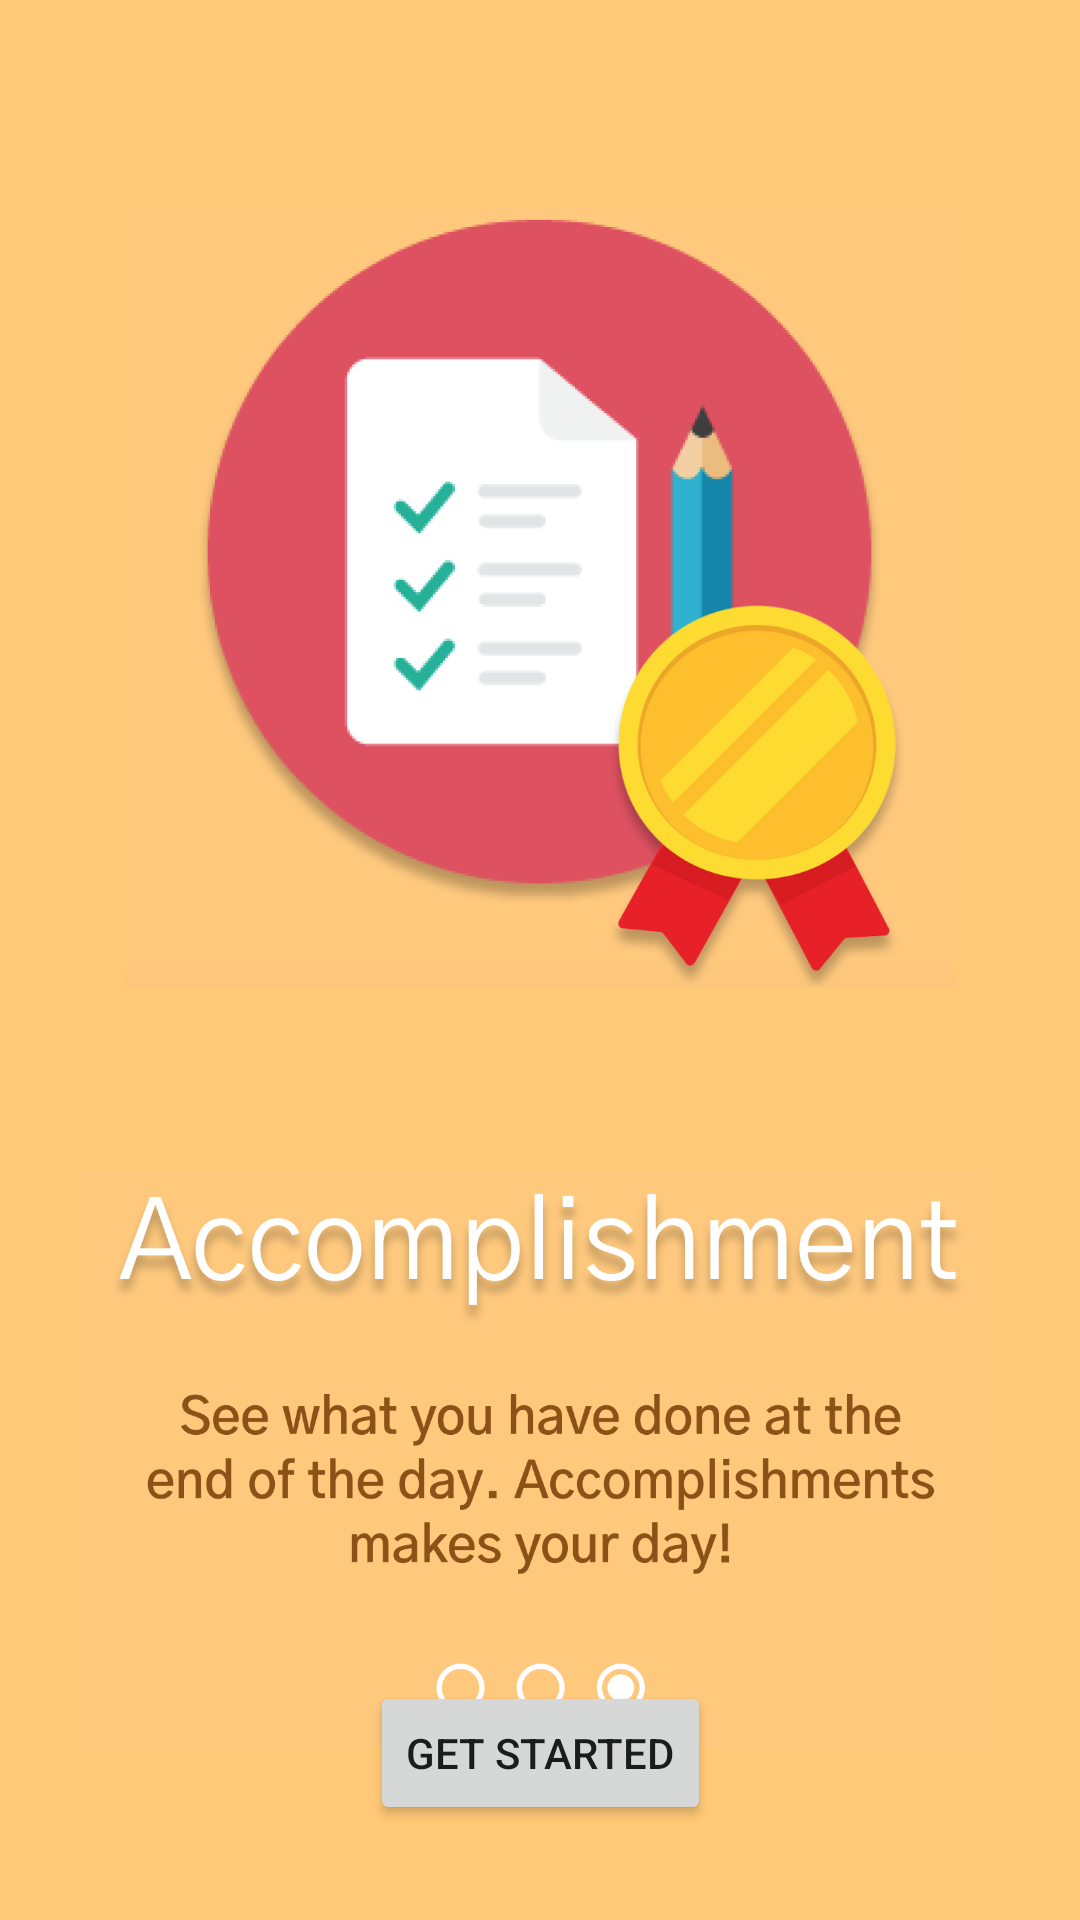

Android layout source for this screen:
<!-- AndroidManifest.xml: application theme AppTheme -->
<!-- res/layout/slide3.xml -->
<?xml version="1.0" encoding="utf-8"?>
<android.support.constraint.ConstraintLayout xmlns:android="http://schemas.android.com/apk/res/android"
    xmlns:app="http://schemas.android.com/apk/res-auto"
    xmlns:tools="http://schemas.android.com/tools"
    android:id="@+id/slide3"
    android:layout_width="match_parent"
    android:layout_height="match_parent"
    android:background="@color/background">

    <ImageView
        android:id="@+id/imageView4"
        android:layout_width="291dp"
        android:layout_height="260dp"
        android:layout_marginStart="8dp"
        android:layout_marginLeft="8dp"
        android:layout_marginTop="8dp"
        android:layout_marginEnd="8dp"
        android:layout_marginRight="8dp"
        android:layout_marginBottom="8dp"
        app:layout_constraintBottom_toBottomOf="parent"
        app:layout_constraintEnd_toEndOf="parent"
        app:layout_constraintHorizontal_bias="0.506"
        app:layout_constraintStart_toStartOf="parent"
        app:layout_constraintTop_toTopOf="parent"
        app:layout_constraintVertical_bias="0.168"
        app:srcCompat="@drawable/achievement" />

    <ImageView
        android:id="@+id/imageView5"
        android:layout_width="306dp"
        android:layout_height="191dp"
        android:layout_marginTop="8dp"
        android:layout_marginBottom="8dp"
        app:layout_constraintBottom_toBottomOf="parent"
        app:layout_constraintEnd_toEndOf="parent"
        app:layout_constraintHorizontal_bias="0.495"
        app:layout_constraintStart_toStartOf="parent"
        app:layout_constraintTop_toBottomOf="@+id/imageView4"
        app:layout_constraintVertical_bias="0.516"
        app:srcCompat="@drawable/overview3" />

    <Button
        android:id="@+id/button"
        android:layout_width="wrap_content"
        android:layout_height="wrap_content"
        android:layout_marginStart="8dp"
        android:layout_marginTop="8dp"
        android:layout_marginEnd="8dp"
        android:layout_marginBottom="8dp"
        android:onClick="onClick"
        android:text="Get Started"
        app:layout_constraintBottom_toBottomOf="parent"
        app:layout_constraintEnd_toEndOf="parent"
        app:layout_constraintStart_toStartOf="parent"
        app:layout_constraintTop_toTopOf="parent"
        app:layout_constraintVertical_bias="0.959" />

</android.support.constraint.ConstraintLayout>
<!-- resources referenced by this layout -->
<resources>
  <color name="background">#ffc977</color>
  <!-- drawable achievement: png bitmap (drawable-hdpi, 140885 bytes) -->
  <!-- drawable overview3: png bitmap (drawable-hdpi, 143291 bytes) -->
  <style name="AppTheme" parent="Theme.AppCompat.Light.DarkActionBar">
          
          <item name="colorPrimary">@color/colorPrimaryDark</item>
          <item name="colorPrimaryDark">@color/colorPrimaryDark</item>
          <item name="colorAccent">@color/colorAccent</item>
          <item name="android:windowFullscreen">true</item>
      </style>
  <color name="colorPrimaryDark">#eda22f</color>
  <color name="colorAccent">#D81B60</color>
</resources>
